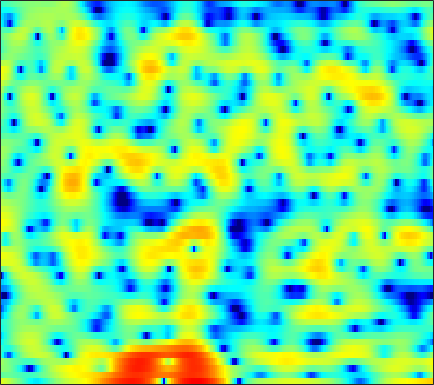

Data behind this chart, as committed beside it:
4.1613, 3.7919, 3.267, 2.702, 2.2602, 1.6302, 0.95364, 0.40536, -0.40676, -1.2677, -2.1887, -2.9131, -3.9051, -4.8792, -5.5329, -6.193, -6.4747, -6.412, -5.9094, -5.0378, -4.0455, -3.2926, -2.3095, -1.3498
-1.621, -1.376, -1.194, -1.149, -1.202, -1.343, -1.565, -1.768, -2.062, -2.359, -2.623, -2.785, -2.913, -2.933, -2.883, -2.713, -2.424, -2.137, -1.684, -1.164, -0.6012, -0.1615, 0.4312, 1.024
0.6205, 0.5351, 0.2962, -0.09166, -0.4848, -1.157, -2.026, -2.823, -4.172, -5.916, -8.239, -10.59, -15.15, -20.52, -17.49, -11.86, -8.161, -6.127, -4.007, -2.333, -0.9653, -0.1005, 0.8859, 1.724
1.385, 0.868, 0.2351, -0.329, -0.6893, -1.094, -1.435, -1.677, -2.011, -2.33, -2.605, -2.777, -2.903, -2.826, -2.601, -2.106, -1.448, -0.9164, -0.2309, 0.3975, 0.9159, 1.219, 1.506, 1.657
-3.012, -5.233, -9.116, -13.36, -12.94, -8.84, -5.523, -3.704, -1.895, -0.5581, 0.4651, 1.071, 1.704, 2.208, 2.509, 2.82, 3.038, 3.136, 3.167, 3.087, 2.872, 2.607, 2.118, 1.422
-3.243, -3.792, -4.327, -4.438, -4.171, -3.4, -2.327, -1.454, -0.3276, 0.6683, 1.498, 2.007, 2.533, 2.899, 3.06, 3.128, 3.036, 2.861, 2.479, 1.946, 1.254, 0.6408, -0.2817, -1.283
-5.551, -4.568, -3.365, -2.272, -1.512, -0.5582, 0.3078, 0.9076, 1.634, 2.265, 2.775, 3.074, 3.348, 3.482, 3.477, 3.317, 2.973, 2.585, 1.866, 0.8866, -0.4136, -1.629, -3.681, -6.435
-7.508, -5.918, -4.151, -2.693, -1.776, -0.7059, 0.2077, 0.794, 1.454, 1.988, 2.401, 2.631, 2.83, 2.902, 2.87, 2.714, 2.424, 2.117, 1.571, 0.8681, 0.005885, -0.7435, -1.866, -3.055
-4.832, -4.186, -3.298, -2.42, -1.801, -1.046, -0.3788, 0.06005, 0.5574, 0.9431, 1.222, 1.365, 1.478, 1.503, 1.478, 1.403, 1.275, 1.158, 0.9746, 0.7684, 0.53, 0.3356, 0.06677, -0.1932
-4.133, -3.757, -3.126, -2.402, -1.836, -1.109, -0.4805, -0.09324, 0.2923, 0.5195, 0.5796, 0.5151, 0.3135, 0.0148, -0.2359, -0.5132, -0.6583, -0.6374, -0.4384, -0.0915, 0.3149, 0.6117, 0.9466, 1.194
-8.76, -7.629, -5.634, -3.759, -2.537, -1.177, -0.1389, 0.437, 0.9433, 1.12, 0.9517, 0.5628, -0.356, -1.845, -3.431, -6.262, -9.069, -8.825, -5.675, -2.667, -0.4676, 0.7542, 1.939, 2.703
-13.08, -11.07, -8.176, -5.716, -4.196, -2.521, -1.193, -0.4045, 0.3752, 0.8299, 0.9526, 0.8064, 0.2789, -0.6334, -1.551, -2.885, -3.756, -3.611, -2.354, -0.6616, 0.8617, 1.774, 2.666, 3.198
-10.14, -10.16, -9.535, -8.28, -7.086, -5.423, -3.864, -2.814, -1.626, -0.6907, -0.003259, 0.3697, 0.6842, 0.8536, 0.9204, 0.9888, 1.087, 1.226, 1.484, 1.797, 2.111, 2.303, 2.46, 2.469
-18.78, -25.91, -22.11, -14.7, -11.34, -8.103, -5.648, -4.162, -2.542, -1.249, -0.2293, 0.3843, 1.032, 1.509, 1.781, 2.044, 2.221, 2.314, 2.376, 2.377, 2.315, 2.226, 2.044, 1.791
-10.35, -10.65, -10.24, -8.922, -7.594, -5.75, -4.012, -2.835, -1.462, -0.3079, 0.6312, 1.203, 1.806, 2.241, 2.469, 2.646, 2.7, 2.661, 2.516, 2.27, 1.924, 1.602, 1.109, 0.562
-7.768, -7.484, -6.488, -5.152, -4.073, -2.643, -1.314, -0.4217, 0.6233, 1.482, 2.152, 2.535, 2.897, 3.103, 3.158, 3.12, 2.947, 2.728, 2.326, 1.791, 1.106, 0.4851, -0.5024, -1.697
-21.83, -12.29, -6.879, -3.671, -1.95, -0.2119, 1.084, 1.827, 2.574, 3.079, 3.361, 3.453, 3.423, 3.254, 3.049, 2.692, 2.259, 1.886, 1.309, 0.6134, -0.2152, -0.9512, -2.153, -3.678
-1.285, -0.9188, -0.007202, 1.022, 1.745, 2.534, 3.102, 3.368, 3.5, 3.38, 3.02, 2.606, 1.887, 1.046, 0.3776, -0.4763, -1.223, -1.649, -2.162, -2.671, -3.245, -3.757, -4.509, -5.237
3.962, 3.919, 3.958, 4.034, 4.069, 4.058, 3.912, 3.686, 3.178, 2.39, 1.278, 0.1696, -1.709, -4.175, -6.385, -9.382, -10.71, -10.13, -8.83, -8.041, -8.091, -8.66, -10.08, -12
4.891, 4.718, 4.494, 4.287, 4.119, 3.847, 3.467, 3.079, 2.394, 1.451, 0.1782, -1.034, -3.075, -5.743, -8.178, -11.6, -12.87, -11.73, -9.92, -8.786, -8.521, -8.875, -10.12, -11.9
3.261, 2.833, 2.403, 2.193, 2.147, 2.115, 2.028, 1.865, 1.496, 0.9184, 0.1448, -0.5592, -1.602, -2.68, -3.427, -4.226, -4.703, -4.856, -4.769, -4.591, -4.372, -4.217, -3.97, -3.619
-1.332, -3.441, -4.772, -3.476, -2.024, -0.4871, 0.4238, 0.7393, 0.7368, 0.3875, -0.1996, -0.7204, -1.447, -2.057, -2.405, -2.67, -2.732, -2.659, -2.406, -2.085, -1.673, -1.306, -0.7297, -0.08725
-0.2953, -2.74, -4.361, -2.728, -1.118, 0.4068, 1.117, 1.197, 0.7455, -0.2612, -1.792, -3.159, -4.995, -6.152, -6.245, -5.572, -4.656, -4.036, -3.41, -2.831, -2.202, -1.642, -0.7608, 0.255
5.173, 4.586, 3.997, 3.599, 3.375, 3.027, 2.48, 1.844, 0.6277, -1.206, -3.869, -6.691, -12.39, -19.57, -15.58, -10.79, -8.612, -7.967, -8.048, -8.834, -9.592, -9.215, -7.068, -4.376
5.605, 5.319, 4.898, 4.417, 4.007, 3.371, 2.599, 1.897, 0.7943, -0.5417, -2.052, -3.253, -4.758, -5.905, -6.47, -6.957, -7.483, -8.116, -9.461, -11.82, -14.88, -15.25, -11.41, -7.497
4.519, 4.366, 4.068, 3.689, 3.353, 2.826, 2.215, 1.7, 0.9282, 0.1071, -0.7558, -1.417, -2.272, -3.059, -3.598, -4.259, -4.861, -5.287, -5.792, -6.164, -6.234, -6.004, -5.306, -4.301
3.277, 3.152, 2.921, 2.628, 2.374, 1.994, 1.56, 1.211, 0.7039, 0.1561, -0.4247, -0.868, -1.465, -2.051, -2.465, -2.969, -3.385, -3.626, -3.847, -3.869, -3.711, -3.46, -2.977, -2.361
2.198, 1.993, 1.717, 1.442, 1.245, 1.006, 0.7763, 0.5919, 0.3251, -0.01153, -0.4146, -0.7596, -1.275, -1.847, -2.292, -2.865, -3.367, -3.646, -3.827, -3.766, -3.44, -3.046, -2.361, -1.559
0.8852, 0.3988, -0.1822, -0.5764, -0.6944, -0.6408, -0.4302, -0.2702, -0.1176, -0.1075, -0.2922, -0.5751, -1.158, -1.951, -2.692, -3.82, -5.056, -5.91, -6.604, -6.58, -5.726, -4.73, -3.212, -1.67
-1.587, -3.107, -5.457, -7.189, -6.941, -5.106, -3.11, -1.922, -0.8459, -0.2318, -0.07291, -0.2364, -0.8404, -1.887, -3.024, -5.138, -8.192, -11.58, -19.69, -20.46, -12.24, -8.741, -5.349, -2.628
-2.94, -4.676, -8.021, -11.4, -10.69, -7.079, -4.226, -2.706, -1.31, -0.5189, -0.1899, -0.2145, -0.5934, -1.444, -2.366, -4.053, -6.176, -7.954, -10.01, -11.22, -11.1, -10.19, -7.926, -4.878
-1.319, -1.658, -2.274, -2.725, -2.826, -2.691, -2.323, -1.984, -1.499, -1.096, -0.7998, -0.6922, -0.7423, -1.062, -1.51, -2.369, -3.548, -4.678, -6.664, -9.365, -14.16, -21.71, -15.58, -7.619
-0.08038, -0.3003, -0.7911, -1.478, -2.108, -3.003, -3.814, -4.264, -4.45, -4.018, -3.229, -2.612, -1.941, -1.481, -1.312, -1.328, -1.614, -1.964, -2.569, -3.204, -3.641, -3.59, -2.856, -1.434
0.7976, 0.4023, -0.3771, -1.628, -2.941, -5.356, -9.121, -13.49, -18.62, -11.89, -7.454, -5.32, -3.405, -2.167, -1.522, -0.9358, -0.5567, -0.3371, -0.0639, 0.1807, 0.5224, 0.8382, 1.378, 1.977
1.399, 1.105, 0.4136, -0.5986, -1.595, -3.248, -5.177, -6.475, -7.353, -6.637, -5.282, -4.29, -3.221, -2.512, -2.147, -1.763, -1.355, -0.997, -0.4052, 0.3132, 1.08, 1.642, 2.33, 2.878
1.335, 1.238, 0.9254, 0.4749, 0.04979, -0.6024, -1.244, -1.67, -2.098, -2.372, -2.543, -2.731, -3.135, -3.773, -4.447, -5.45, -6.1, -5.882, -4.58, -2.668, -0.8571, 0.3167, 1.553, 2.459
0.2478, 0.299, 0.2895, 0.1454, -0.01128, -0.2616, -0.531, -0.7414, -0.9975, -1.334, -1.774, -2.242, -3.189, -4.665, -6.331, -9.95, -17.58, -20.45, -10.44, -5.423, -2.365, -0.7432, 0.8517, 1.968
-1.803, -1.587, -1.506, -1.62, -1.765, -1.929, -2.004, -1.972, -1.857, -1.692, -1.624, -1.653, -1.866, -2.335, -2.817, -3.463, -3.834, -3.689, -2.883, -1.662, -0.4248, 0.3932, 1.279, 1.927
-3.138, -2.998, -3.374, -4.202, -5.05, -6.136, -6.462, -5.908, -4.526, -2.99, -1.687, -0.9293, -0.1744, 0.3241, 0.5728, 0.8048, 1.018, 1.191, 1.456, 1.691, 1.895, 1.988, 1.993, 1.851
-2.019, -2.401, -3.517, -5.477, -7.86, -13.59, -24.24, -13.83, -7.263, -3.61, -1.201, 0.112, 1.389, 2.301, 2.808, 3.258, 3.515, 3.6, 3.585, 3.398, 3.048, 2.645, 1.894, 0.8484
-0.5063, -1.065, -1.942, -2.999, -3.774, -4.582, -4.694, -4.155, -2.877, -1.335, 0.08916, 1.017, 2.037, 2.791, 3.195, 3.534, 3.636, 3.567, 3.289, 2.833, 2.146, 1.488, 0.3966, -1.013
0.1573, -0.4836, -1.296, -1.951, -2.259, -2.354, -2.064, -1.636, -0.845, 0.04092, 0.9391, 1.544, 2.242, 2.737, 2.953, 3.052, 2.921, 2.668, 2.127, 1.367, 0.4261, -0.3641, -1.463, -2.535
0.3988, -0.8154, -2.522, -3.929, -4.426, -4.032, -2.842, -1.79, -0.4006, 0.8028, 1.812, 2.425, 3.029, 3.404, 3.523, 3.441, 3.089, 2.636, 1.75, 0.4961, -1.087, -2.48, -4.468, -6.038
0.7208, -1.329, -5.29, -12.68, -40.18, -10.9, -5.176, -2.651, -0.3757, 1.237, 2.379, 3.019, 3.598, 3.913, 3.992, 3.858, 3.428, 2.895, 1.855, 0.3847, -1.74, -3.942, -8.36, -17.25
1.931, 0.7097, -1.052, -2.542, -3.174, -3.058, -2.2, -1.403, -0.3832, 0.5073, 1.236, 1.667, 2.11, 2.364, 2.424, 2.344, 2.052, 1.686, 1.024, 0.1403, -0.9534, -1.883, -3.089, -3.902
3.372, 2.692, 1.774, 0.8839, 0.3019, -0.351, -0.8159, -1.054, -1.171, -1.096, -0.8254, -0.5589, -0.1746, 0.1306, 0.254, 0.2792, 0.1747, 0.02868, -0.218, -0.494, -0.7108, -0.8351, -0.9296, -0.9226
4.791, 4.312, 3.529, 2.542, 1.667, 0.2726, -1.393, -2.75, -4.401, -5.103, -4.496, -3.587, -2.471, -1.718, -1.428, -1.419, -1.715, -2.004, -2.303, -2.2, -1.684, -1.105, -0.301, 0.3905
4.944, 4.752, 4.22, 3.338, 2.379, 0.6108, -2.016, -4.878, -11.39, -19.44, -9.636, -6.125, -3.645, -2.563, -2.414, -3.033, -4.722, -6.854, -10.72, -10.89, -6.389, -3.602, -0.9343, 0.8544
1.935, 2.286, 2.406, 2.165, 1.741, 0.8749, -0.29, -1.261, -2.446, -3.09, -3.025, -2.712, -2.339, -2.247, -2.505, -3.285, -4.661, -6.044, -7.761, -7.641, -5.382, -3.43, -1.218, 0.4495
-1.494, -0.6592, 0.09739, 0.5098, 0.628, 0.5638, 0.3375, 0.08931, -0.2655, -0.5803, -0.8579, -1.042, -1.3, -1.604, -1.885, -2.318, -2.736, -2.987, -3.079, -2.79, -2.166, -1.531, -0.6068, 0.2809
-2.772, -1.852, -0.8607, -0.1478, 0.2347, 0.5618, 0.7063, 0.7154, 0.6194, 0.406, 0.09201, -0.2057, -0.6668, -1.199, -1.588, -2.075, -2.412, -2.511, -2.412, -2.056, -1.508, -1.04, -0.3961, 0.2103
-2.444, -1.507, -0.487, 0.3107, 0.775, 1.256, 1.566, 1.702, 1.73, 1.563, 1.198, 0.7684, -0.02897, -1.084, -2.027, -3.342, -4.387, -4.65, -4.167, -3.085, -1.877, -1.081, -0.2539, 0.2925
-1.306, -0.5767, 0.1884, 0.8287, 1.258, 1.796, 2.295, 2.604, 2.88, 2.942, 2.702, 2.277, 1.308, -0.2703, -2.049, -5.716, -13.16, -25.54, -9.712, -4.384, -1.545, -0.2327, 0.7641, 1.054
-2.021, -2.085, -2.304, -2.434, -2.241, -1.504, -0.3653, 0.5224, 1.567, 2.31, 2.674, 2.69, 2.346, 1.574, 0.7372, -0.5846, -1.735, -2.02, -1.395, -0.1499, 1.024, 1.654, 2.066, 1.917
-5.415, -6.67, -9.36, -14.09, -17.78, -12.48, -7.282, -4.662, -2.224, -0.5802, 0.5038, 1.03, 1.417, 1.539, 1.512, 1.399, 1.323, 1.332, 1.473, 1.719, 1.968, 2.099, 2.133, 1.965
-6.368, -7.207, -8.677, -10.17, -10.53, -9.278, -6.973, -5.271, -3.37, -1.895, -0.7908, -0.1691, 0.4398, 0.8588, 1.077, 1.276, 1.416, 1.503, 1.613, 1.713, 1.795, 1.833, 1.842, 1.797
-5.083, -5.103, -5.152, -5.096, -4.914, -4.42, -3.697, -3.072, -2.216, -1.435, -0.7634, -0.3436, 0.1071, 0.4458, 0.6382, 0.8395, 0.979, 1.061, 1.138, 1.19, 1.232, 1.26, 1.304, 1.357
-3.267, -2.99, -2.686, -2.404, -2.193, -1.876, -1.522, -1.244, -0.8782, -0.5425, -0.2633, -0.09449, 0.08165, 0.1972, 0.2598, 0.319, 0.3596, 0.3713, 0.3589, 0.3186, 0.2608, 0.2285, 0.2404, 0.3579
